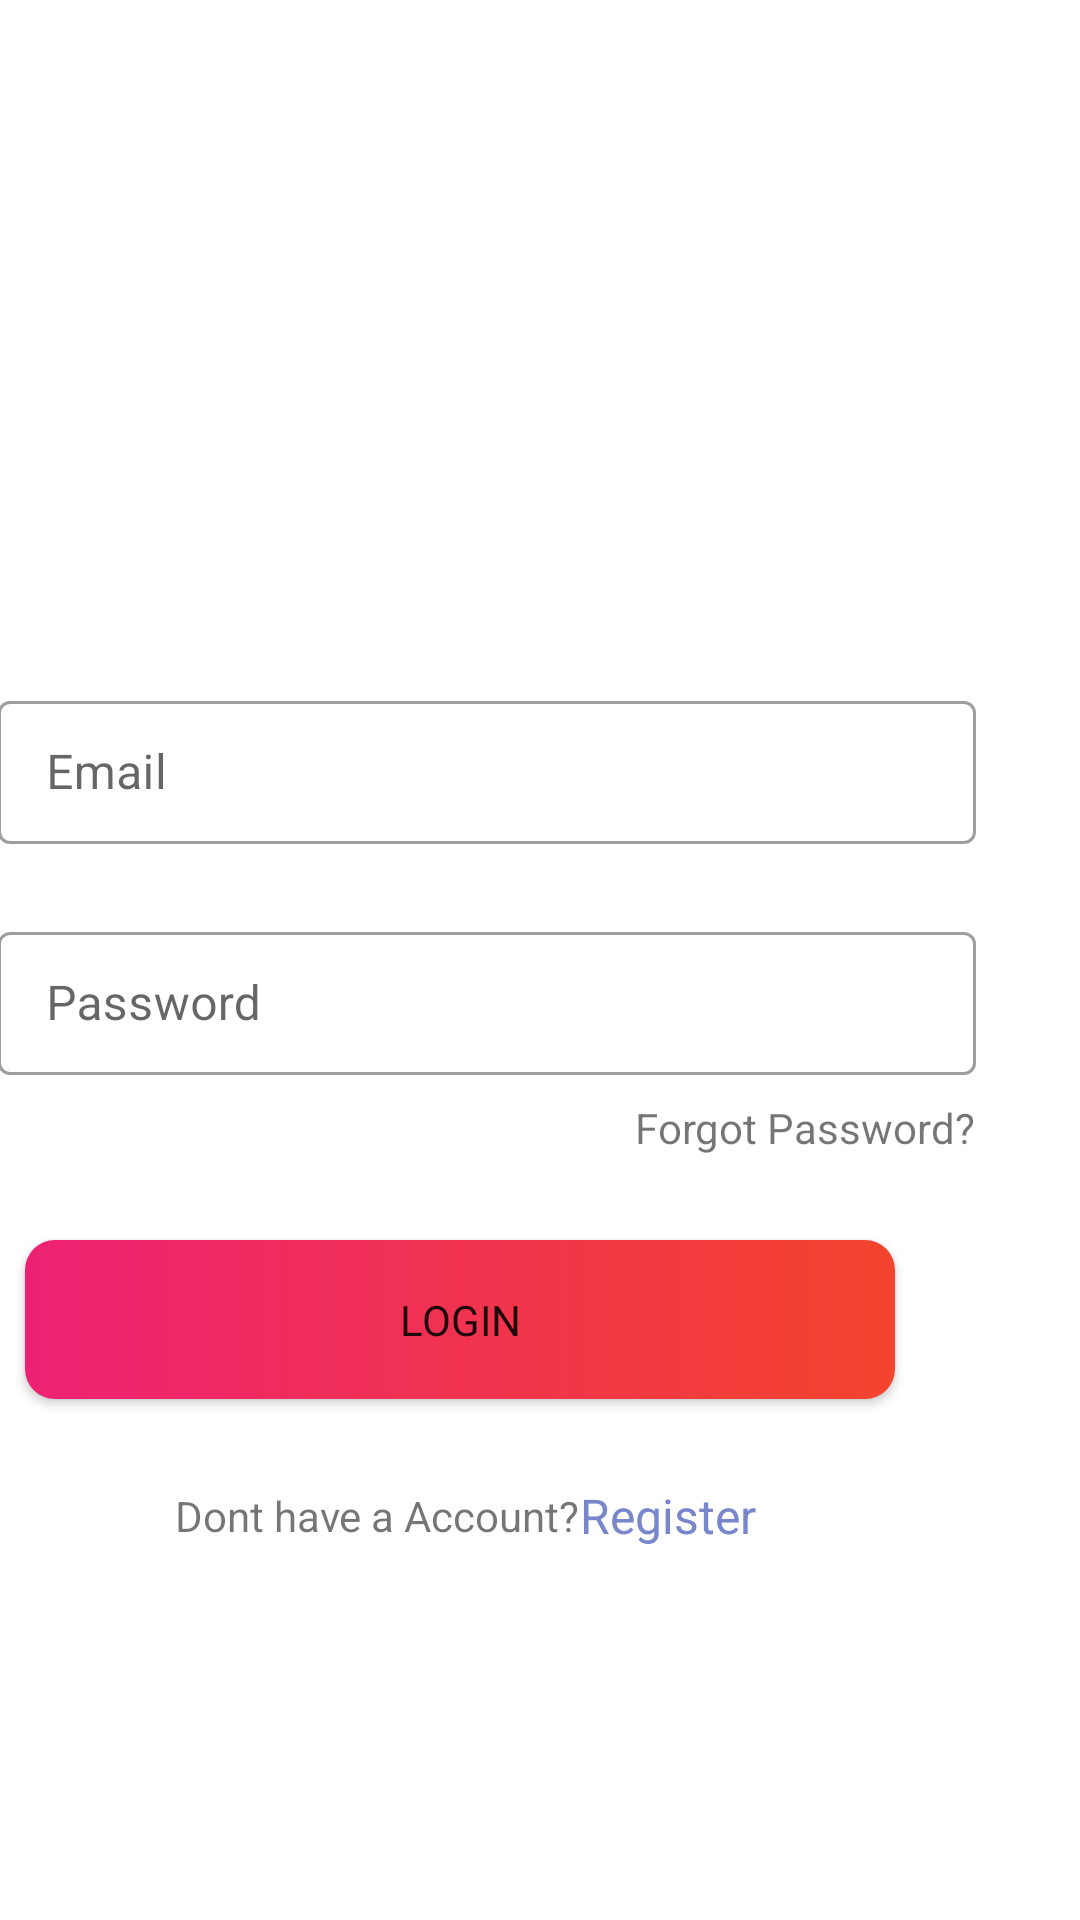

Layout XML and referenced resources for this Android screen:
<!-- AndroidManifest.xml: application theme Theme.EShop -->
<!-- res/layout/activity_login.xml -->
<?xml version="1.0" encoding="utf-8"?>
<androidx.constraintlayout.widget.ConstraintLayout xmlns:android="http://schemas.android.com/apk/res/android"
    xmlns:app="http://schemas.android.com/apk/res-auto"
    xmlns:tools="http://schemas.android.com/tools"
    android:layout_width="match_parent"
    android:layout_height="match_parent"
    tools:context=".LoginActivity">

    <ImageView
        android:id="@+id/imageView"
        android:layout_width="1135dp"
        android:layout_height="244dp"
        app:layout_constraintEnd_toEndOf="parent"
        app:layout_constraintStart_toStartOf="parent"
        app:layout_constraintTop_toTopOf="parent"
        app:srcCompat="@drawable/auth_screens_background" />

    <TextView
        android:id="@+id/textView"
        android:layout_width="73dp"
        android:layout_height="34dp"
        android:layout_marginTop="20dp"
        android:layout_marginBottom="22dp"
        android:fontFamily="@font/montserrat_bold"
        android:text="Login"
        android:textColor="#393333"
        android:textSize="24sp"
        android:textStyle="bold"
        app:layout_constraintBottom_toTopOf="@+id/email"
        app:layout_constraintEnd_toEndOf="@+id/email"
        app:layout_constraintHorizontal_bias="0.501"
        app:layout_constraintStart_toStartOf="@+id/email"
        app:layout_constraintTop_toBottomOf="@+id/imageView"
        app:layout_constraintVertical_bias="0.0" />

    <androidx.appcompat.widget.AppCompatButton
        android:id="@+id/login"
        android:layout_width="290dp"
        android:layout_height="53dp"
        android:layout_marginBottom="28dp"
        android:background="@drawable/button_background"
        android:fontFamily="@font/days_one"
        android:text="LOGIN"
        app:layout_constraintBottom_toTopOf="@+id/registerlogin"
        app:layout_constraintEnd_toEndOf="@+id/registerlogin"
        app:layout_constraintHorizontal_bias="0.52"
        app:layout_constraintStart_toStartOf="@+id/textView2" />

    <com.google.android.material.textfield.TextInputLayout
        android:id="@+id/email"
        style="@style/Widget.MaterialComponents.TextInputLayout.OutlinedBox"
        android:layout_width="326dp"
        android:layout_height="53dp"
        android:layout_marginBottom="24dp"
        android:hint="Email"
        app:layout_constraintBottom_toTopOf="@+id/password"
        app:layout_constraintEnd_toEndOf="@+id/password"
        app:layout_constraintHorizontal_bias="0.0"
        app:layout_constraintStart_toStartOf="@+id/password">

        <com.google.android.material.textfield.TextInputEditText
            android:layout_width="match_parent"
            android:layout_height="wrap_content" />

    </com.google.android.material.textfield.TextInputLayout>

    <com.google.android.material.textfield.TextInputLayout
        android:id="@+id/password"
        style="@style/Widget.MaterialComponents.TextInputLayout.OutlinedBox"
        android:layout_width="326dp"
        android:layout_height="53dp"
        android:layout_marginBottom="8dp"
        android:hint="Password"
        app:layout_constraintBottom_toTopOf="@+id/forgotpassword"
        app:layout_constraintEnd_toEndOf="@+id/forgotpassword"
        app:layout_constraintHorizontal_bias="1.0"
        app:layout_constraintStart_toStartOf="@+id/forgotpassword">

        <com.google.android.material.textfield.TextInputEditText
            android:layout_width="match_parent"
            android:layout_height="wrap_content" />

    </com.google.android.material.textfield.TextInputLayout>

    <TextView
        android:id="@+id/forgotpassword"
        android:layout_width="wrap_content"
        android:layout_height="wrap_content"
        android:layout_marginBottom="28dp"
        android:text="Forgot Password?"
        app:layout_constraintBottom_toTopOf="@+id/login"
        app:layout_constraintEnd_toEndOf="parent"
        app:layout_constraintHorizontal_bias="0.858"
        app:layout_constraintStart_toStartOf="parent" />

    <TextView
        android:id="@+id/textView2"
        android:layout_width="wrap_content"
        android:layout_height="wrap_content"
        android:text="Dont have a Account?"
        app:layout_constraintBottom_toBottomOf="@+id/registerlogin"
        app:layout_constraintEnd_toStartOf="@+id/registerlogin"
        app:layout_constraintTop_toTopOf="@+id/registerlogin" />

    <TextView
        android:id="@+id/registerlogin"
        android:layout_width="wrap_content"
        android:layout_height="wrap_content"
        android:layout_marginEnd="108dp"
        android:layout_marginRight="108dp"
        android:layout_marginBottom="124dp"
        android:text="Register"
        android:textColor="#7986CB"
        android:textSize="16sp"
        app:layout_constraintBottom_toBottomOf="parent"
        app:layout_constraintEnd_toEndOf="parent" />


</androidx.constraintlayout.widget.ConstraintLayout>
<!-- resources referenced by this layout -->
<resources>
  <!-- drawable button_background (drawable) -->
  <?xml version="1.0" encoding="utf-8"?>
  <shape xmlns:android="http://schemas.android.com/apk/res/android"
      android:shape="rectangle">
  
      <gradient
          android:angle="360"
          android:endColor="@color/colorThemeOrange"
          android:startColor="@color/colorThemePink"
          android:type="linear" />
  
      <corners android:radius="10dp" />
  </shape>
  
  <style name="Theme.EShop" parent="Theme.MaterialComponents.DayNight.DarkActionBar">
          
          <item name="colorPrimary">@color/purple_500</item>
          <item name="colorPrimaryVariant">@color/purple_700</item>
          <item name="colorOnPrimary">@color/white</item>
          
          <item name="colorSecondary">@color/teal_200</item>
          <item name="colorSecondaryVariant">@color/teal_700</item>
          <item name="colorOnSecondary">@color/black</item>
          
          <item name="android:statusBarColor" tools:targetApi="l">?attr/colorPrimaryVariant</item>
          
  
  
      </style>
  <color name="colorThemeOrange">#F4442d</color>
  <color name="colorThemePink">#ED2173</color>
  <color name="purple_500">#FF6200EE</color>
  <color name="purple_700">#FF3700B3</color>
  <color name="white">#FFFFFFFF</color>
  <color name="teal_200">#FF03DAC5</color>
  <color name="teal_700">#FF018786</color>
  <color name="black">#FF000000</color>
</resources>
